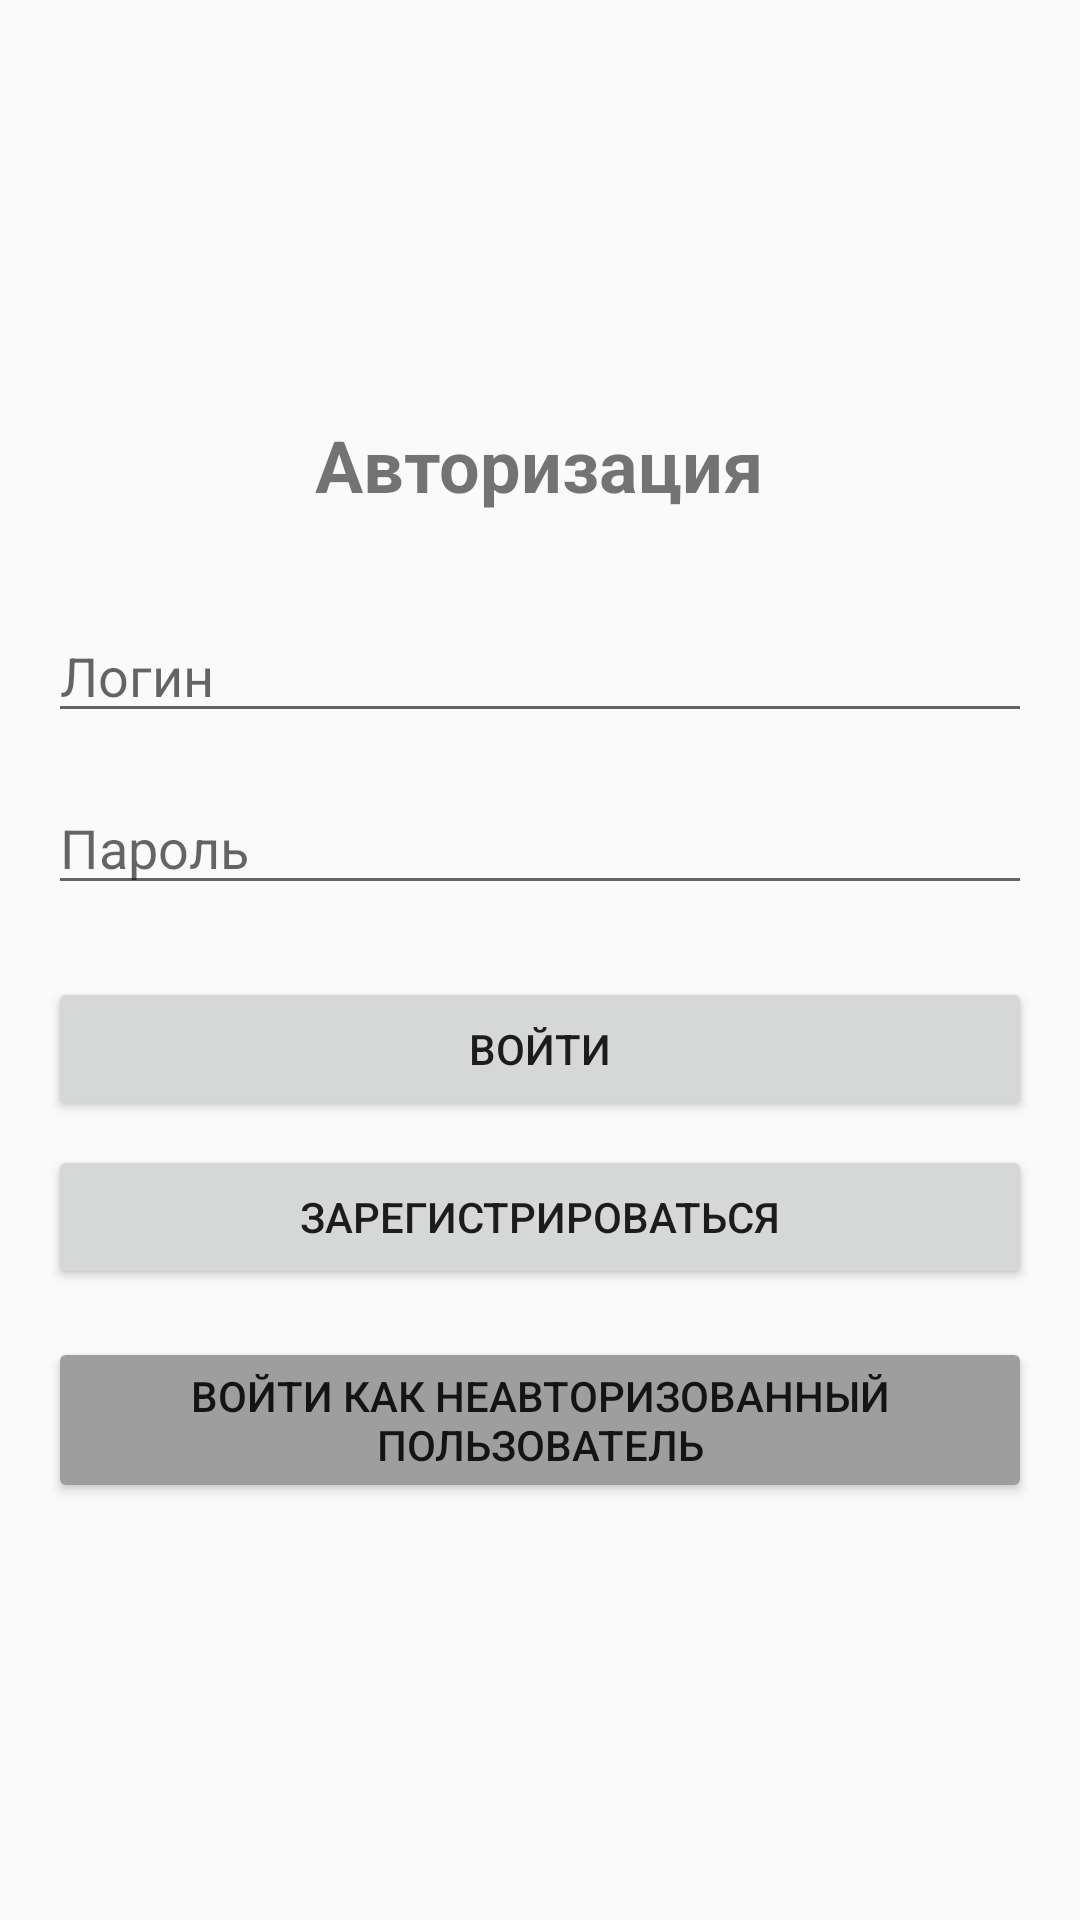

Android layout source for this screen:
<!-- AndroidManifest.xml: application theme Theme.AppCompat.Light.DarkActionBar -->
<!-- res/layout/activity_login.xml -->
<?xml version="1.0" encoding="utf-8"?>
<LinearLayout xmlns:android="http://schemas.android.com/apk/res/android"
    android:layout_width="match_parent"
    android:layout_height="match_parent"
    android:orientation="vertical"
    android:padding="16dp"
    android:gravity="center">

    <TextView
        android:layout_width="wrap_content"
        android:layout_height="wrap_content"
        android:text="Авторизация"
        android:textSize="24sp"
        android:textStyle="bold"
        android:layout_marginBottom="32dp" />

    <EditText
        android:id="@+id/etLogin"
        android:layout_width="match_parent"
        android:layout_height="wrap_content"
        android:hint="Логин"
        android:layout_marginBottom="16dp" />

    <EditText
        android:id="@+id/etPassword"
        android:layout_width="match_parent"
        android:layout_height="wrap_content"
        android:hint="Пароль"
        android:inputType="textPassword" />

    <ProgressBar
        android:id="@+id/progressBar"
        android:layout_width="wrap_content"
        android:layout_height="wrap_content"
        android:layout_marginTop="16dp"
        android:visibility="gone" />

    <Button
        android:id="@+id/btnLogin"
        android:layout_width="match_parent"
        android:layout_height="wrap_content"
        android:text="Войти"
        android:layout_marginTop="24dp" />

    <Button
        android:id="@+id/btnRegister"
        android:layout_width="match_parent"
        android:layout_height="wrap_content"
        android:text="Зарегистрироваться"
        android:layout_marginTop="8dp" />

    <Button
        android:id="@+id/btnGuest"
        android:layout_width="match_parent"
        android:layout_height="wrap_content"
        android:text="Войти как неавторизованный пользователь"
        android:layout_marginTop="16dp"
        android:backgroundTint="@color/gray" />

</LinearLayout>
<!-- resources referenced by this layout -->
<resources>
  <color name="gray">#FF9E9E9E</color>
</resources>
